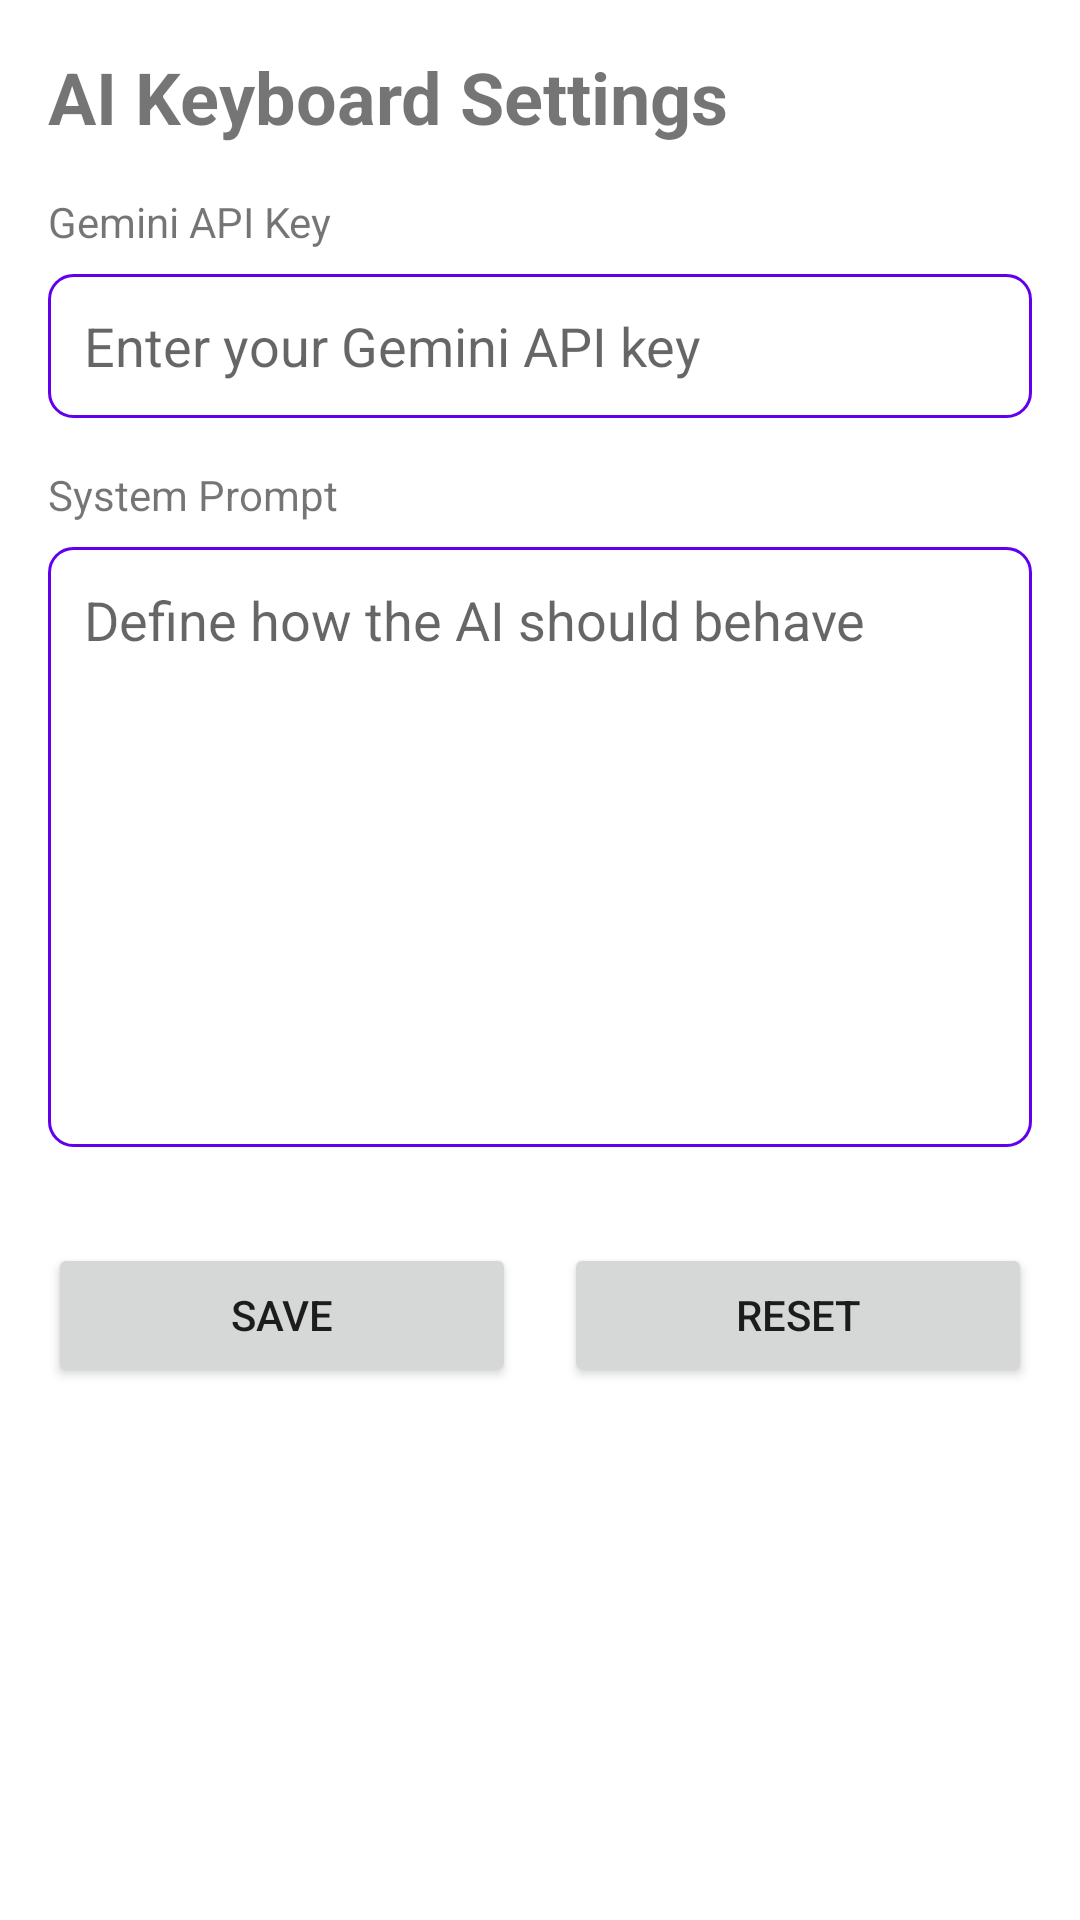

Android layout source for this screen:
<!-- AndroidManifest.xml: application theme Theme.AIVoiceKeyboard -->
<!-- res/layout/activity_settings.xml -->
<?xml version="1.0" encoding="utf-8"?>
<LinearLayout xmlns:android="http://schemas.android.com/apk/res/android"
    android:layout_width="match_parent"
    android:layout_height="match_parent"
    android:orientation="vertical"
    android:padding="16dp">

    <TextView
        android:layout_width="match_parent"
        android:layout_height="wrap_content"
        android:text="@string/settings_title"
        android:textSize="24sp"
        android:textStyle="bold"
        android:layout_marginBottom="16dp" />

    <TextView
        android:layout_width="match_parent"
        android:layout_height="wrap_content"
        android:text="@string/gemini_api_key_label"
        android:textSize="14sp"
        android:layout_marginBottom="8dp" />

    <EditText
        android:id="@+id/api_key_input"
        android:layout_width="match_parent"
        android:layout_height="48dp"
        android:hint="@string/api_key_hint"
        android:inputType="text"
        android:layout_marginBottom="16dp"
        android:padding="12dp"
        android:background="@drawable/edit_text_background" />

    <TextView
        android:layout_width="match_parent"
        android:layout_height="wrap_content"
        android:text="@string/system_prompt_label"
        android:textSize="14sp"
        android:layout_marginBottom="8dp" />

    <EditText
        android:id="@+id/system_prompt_input"
        android:layout_width="match_parent"
        android:layout_height="200dp"
        android:hint="@string/prompt_hint"
        android:inputType="textMultiLine"
        android:layout_marginBottom="16dp"
        android:padding="12dp"
        android:background="@drawable/edit_text_background"
        android:gravity="top|start" />

    <LinearLayout
        android:layout_width="match_parent"
        android:layout_height="wrap_content"
        android:orientation="horizontal"
        android:layout_marginTop="16dp">

        <Button
            android:id="@+id/save_button"
            android:layout_width="0dp"
            android:layout_height="48dp"
            android:layout_weight="1"
            android:text="@string/save"
            android:layout_marginEnd="8dp" />

        <Button
            android:id="@+id/reset_button"
            android:layout_width="0dp"
            android:layout_height="48dp"
            android:layout_weight="1"
            android:text="@string/reset"
            android:layout_marginStart="8dp" />

    </LinearLayout>

</LinearLayout>
<!-- resources referenced by this layout -->
<resources>
  <!-- drawable edit_text_background (drawable) -->
  <?xml version="1.0" encoding="utf-8"?>
  <shape xmlns:android="http://schemas.android.com/apk/res/android">
      <solid android:color="@color/white" />
      <stroke
          android:width="1dp"
          android:color="@color/purple_500" />
      <corners android:radius="8dp" />
  </shape>
  <string name="api_key_hint">Enter your Gemini API key</string>
  <string name="gemini_api_key_label">Gemini API Key</string>
  <string name="prompt_hint">Define how the AI should behave</string>
  <string name="reset">Reset</string>
  <string name="save">Save</string>
  <string name="settings_title">AI Keyboard Settings</string>
  <string name="system_prompt_label">System Prompt</string>
  <style name="Theme.AIVoiceKeyboard" parent="Theme.MaterialComponents.DayNight.DarkActionBar">
          <item name="colorPrimary">@color/purple_500</item>
          <item name="colorPrimaryVariant">@color/purple_700</item>
          <item name="colorSecondary">@color/teal_200</item>
          <item name="colorSecondaryVariant">@color/teal_700</item>
          <item name="colorError">@android:color/holo_red_dark</item>
          <item name="colorOnPrimary">@color/white</item>
          <item name="colorOnSecondary">@color/black</item>
          <item name="colorOnError">@color/white</item>
          <item name="colorOnBackground">@color/black</item>
          <item name="colorOnSurface">@color/black</item>
      </style>
  <color name="white">#FFFFFFFF</color>
  <color name="purple_500">#FF6200EE</color>
  <color name="purple_700">#FF3700B3</color>
  <color name="teal_200">#FF03DAC5</color>
  <color name="teal_700">#FF018786</color>
  <color name="black">#FF000000</color>
</resources>
